The GitHub repository MasieroGiacomo/Project contains a labelled image folder "dataset" with 2 categories: human, not human. Examples follow, each with its label.

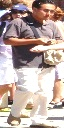
Label: human

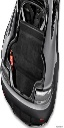
Label: not human

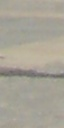
Label: not human

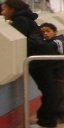
Label: human

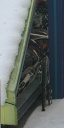
Label: not human

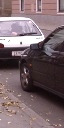
Label: not human
